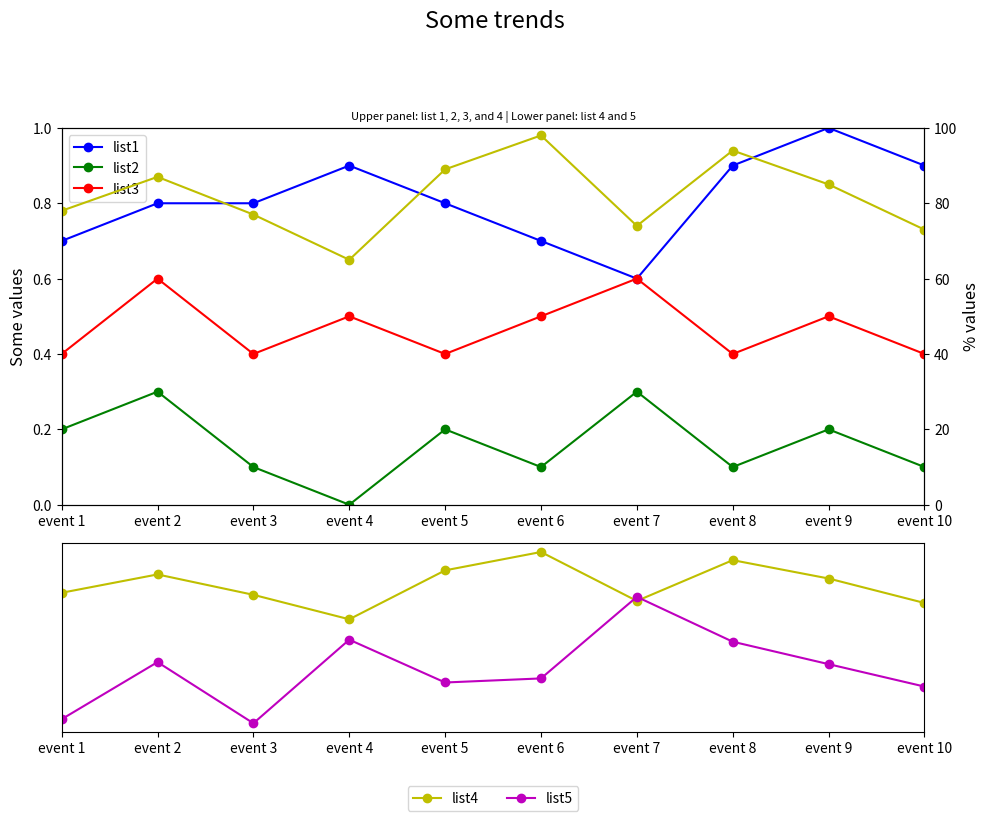

Python code for this plot:

import matplotlib.pyplot as plt

# Data
event_index = ['event 1', 'event 2', 'event 3', 'event 4', 'event 5', 
               'event 6', 'event 7', 'event 8', 'event 9', 'event 10']
list1 = [0.7, 0.8, 0.8, 0.9, 0.8, 0.7, 0.6, 0.9, 1.0, 0.9]
list2 = [0.2, 0.3, 0.1, 0.0, 0.2, 0.1, 0.3, 0.1, 0.2, 0.1]
list3 = [0.4, 0.6, 0.4, 0.5, 0.4, 0.5, 0.6, 0.4, 0.5, 0.4]
list4 = [78, 87, 77, 65, 89, 98, 74, 94, 85, 73]
list5 = [16, 44, 14, 55, 34, 36, 76, 54, 43, 32]

# Create figure and subplots
fig, (ax1, ax3) = plt.subplots(2, 1, figsize=(10, 8), gridspec_kw={'height_ratios': [2, 1]})

# Subplot 1
ax2 = ax1.twinx()  # Create a duplicate y-axis
ax1.plot(list1, 'bo-', label='list1')
ax1.plot(list2, 'go-', label='list2')
ax1.plot(list3, 'ro-', label='list3')
ax2.plot(list4, 'yo-', label='list4')

# Settings for subplot 1
ax1.set_ylim(0, 1)
ax1.set_xlim(0, len(event_index)-1)  # Adjust for 0-indexing
ax1.set_ylabel('Some values', fontsize=12)
ax2.set_ylabel('% values', fontsize=12)
ax2.set_ylim(0, 100)
ax1.set_xticks(range(len(event_index)))
ax1.set_xticklabels(event_index)
ax1.legend(loc='upper left')

# Subplot 2
ax3.set_xlim(0, len(event_index)-1)
ax3.plot(list4, 'yo-', label='list4')
ax3.plot(list5, 'mo-', label='list5')

# Settings for subplot 2
ax3.set_ylabel('% values', fontsize=12)
ax3.set_xticks(range(len(event_index)))
ax3.set_xticklabels(event_index)

# Remove y-axis ticks in subplot 2
ax3.yaxis.set_visible(False)

# Add legend for subplot 2
lines = ax3.get_lines()
labels = [l.get_label() for l in lines]
ax3.legend(lines, labels, loc='upper center', bbox_to_anchor=(0.5, -0.25), ncol=2)

# Titles and layout
plt.suptitle('Some trends', fontsize=17, y=1.02)  # Increase y to move title away
plt.title('Upper panel: list 1, 2, 3, and 4 | Lower panel: list 4 and 5', fontsize=8)
plt.tight_layout(rect=[0, 0, 1, 0.96])  # Adjust layout

plt.show()
